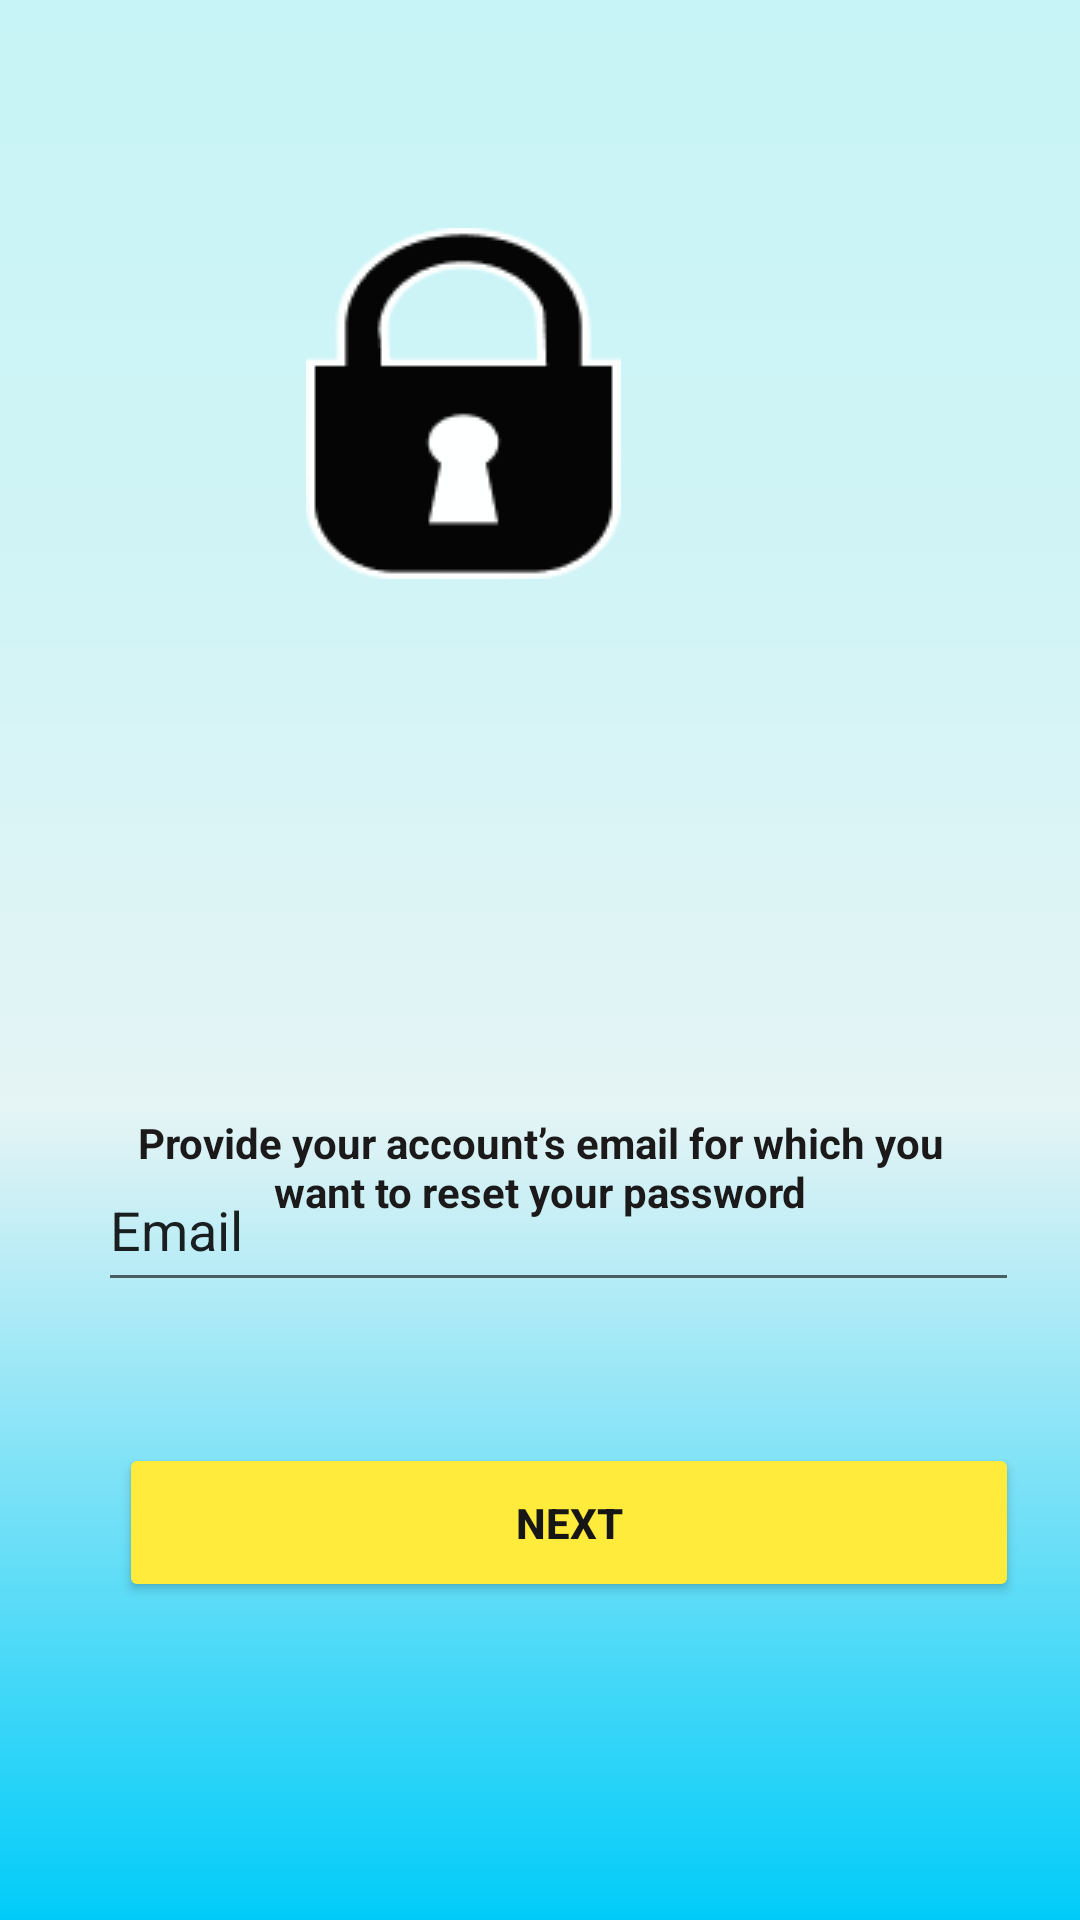

The Android layout XML behind this screen, and the referenced resources:
<!-- AndroidManifest.xml: application theme Theme.BaiTapDD -->
<!-- res/layout/activity_main_1b.xml -->
<?xml version="1.0" encoding="utf-8"?>
<androidx.constraintlayout.widget.ConstraintLayout xmlns:android="http://schemas.android.com/apk/res/android"
    xmlns:app="http://schemas.android.com/apk/res-auto"
    xmlns:tools="http://schemas.android.com/tools"
    android:layout_width="match_parent"
    android:layout_height="match_parent"
    android:background="@drawable/ic_rectangle_1">

    <ImageView
        android:id="@+id/imageView2"
        android:layout_width="wrap_content"
        android:layout_height="wrap_content"
        android:layout_marginStart="153dp"
        android:layout_marginLeft="153dp"
        android:layout_marginTop="76dp"
        android:layout_marginEnd="153dp"
        android:layout_marginRight="153dp"
        app:layout_constraintEnd_toEndOf="parent"
        app:layout_constraintHorizontal_bias="1.0"
        app:layout_constraintStart_toStartOf="parent"
        app:layout_constraintTop_toTopOf="parent"
        app:srcCompat="@drawable/lock" />

    <TextView
        android:id="@+id/textView4"
        android:layout_width="134dp"
        android:layout_height="71dp"
        android:layout_marginStart="138dp"
        android:layout_marginLeft="138dp"
        android:layout_marginTop="52dp"
        android:layout_marginEnd="139dp"
        android:layout_marginRight="139dp"
        android:textAlignment="center"
        android:textColor="#1B1919"
        android:textSize="24sp"
        android:textStyle="bold"
        app:layout_constraintEnd_toEndOf="parent"
        app:layout_constraintHorizontal_bias="0.0"
        app:layout_constraintStart_toStartOf="parent"
        app:layout_constraintTop_toBottomOf="@+id/imageView2"
        tools:text="FORGET\nPASSWORD" />

    <TextView
        android:id="@+id/textView6"
        android:layout_width="299dp"
        android:layout_height="62dp"
        android:layout_marginStart="56dp"
        android:layout_marginLeft="56dp"
        android:layout_marginTop="42dp"
        android:layout_marginEnd="56dp"
        android:layout_marginRight="56dp"
        android:autoText="false"
        android:gravity="center"
        android:text="Provide your account’s email for which you want to reset your password"
        android:textColor="#1B1919"
        android:textSize="14sp"
        android:textStyle="bold"
        app:layout_constraintEnd_toEndOf="parent"
        app:layout_constraintStart_toStartOf="parent"
        app:layout_constraintTop_toBottomOf="@+id/textView4" />

    <EditText
        android:id="@+id/editTextTextPersonName"
        android:layout_width="307dp"
        android:layout_height="51dp"
        android:layout_marginStart="58dp"
        android:layout_marginLeft="58dp"
        android:layout_marginEnd="46dp"
        android:layout_marginRight="46dp"
        android:layout_marginBottom="206dp"
        android:ems="10"
        android:inputType="textPersonName"
        android:text="Email"
        app:layout_constraintBottom_toBottomOf="parent"
        app:layout_constraintEnd_toEndOf="parent"
        app:layout_constraintStart_toStartOf="parent" />

    <Button
        android:id="@+id/button4"
        android:layout_width="300dp"
        android:layout_height="53dp"
        android:layout_marginStart="65dp"
        android:layout_marginLeft="65dp"
        android:layout_marginTop="47dp"
        android:layout_marginEnd="46dp"
        android:layout_marginRight="46dp"
        android:text="NEXT"
        android:textColor="#171616"
        android:textStyle="bold"
        app:backgroundTint="#FFEB3B"
        app:layout_constraintEnd_toEndOf="parent"
        app:layout_constraintStart_toStartOf="parent"
        app:layout_constraintTop_toBottomOf="@+id/editTextTextPersonName" />
</androidx.constraintlayout.widget.ConstraintLayout>
<!-- resources referenced by this layout -->
<resources>
  <!-- drawable ic_rectangle_1 (drawable) -->
  <vector xmlns:android="http://schemas.android.com/apk/res/android"
      xmlns:aapt="http://schemas.android.com/aapt"
      android:width="268dp"
      android:height="493dp"
      android:viewportWidth="268"
      android:viewportHeight="493">
    <path
        android:pathData="M0,0h268v493h-268z">
      <aapt:attr name="android:fillColor">
        <gradient 
            android:startY="0"
            android:startX="134"
            android:endY="493"
            android:endX="134"
            android:type="linear">
          <item android:offset="0" android:color="#FFC7F4F6"/>
          <item android:offset="0.302083" android:color="#FFD1F4F6"/>
          <item android:offset="0.577681" android:color="#FFE5F4F5"/>
          <item android:offset="1" android:color="#FF00CCF9"/>
        </gradient>
      </aapt:attr>
    </path>
  </vector>
  <!-- drawable lock: png bitmap (drawable-v24, 2836 bytes) -->
  <style name="Theme.BaiTapDD" parent="Theme.MaterialComponents.DayNight.DarkActionBar">
          
          <item name="colorPrimary">@color/purple_500</item>
          <item name="colorPrimaryVariant">@color/purple_700</item>
          <item name="colorOnPrimary">@color/white</item>
          
          <item name="colorSecondary">@color/teal_200</item>
          <item name="colorSecondaryVariant">@color/teal_700</item>
          <item name="colorOnSecondary">@color/black</item>
          
          <item name="android:statusBarColor" tools:targetApi="l">?attr/colorPrimaryVariant</item>
          
      </style>
  <!-- not gathered from this repository: default colours our renderer supplied (Android Studio template values) -->
  <color name="purple_500">#FF6200EE</color>
  <color name="purple_700">#FF3700B3</color>
  <color name="teal_200">#FF03DAC5</color>
  <color name="teal_700">#FF018786</color>
  <color name="black">#FF000000</color>
  <color name="white">#FFFFFFFF</color>
</resources>
